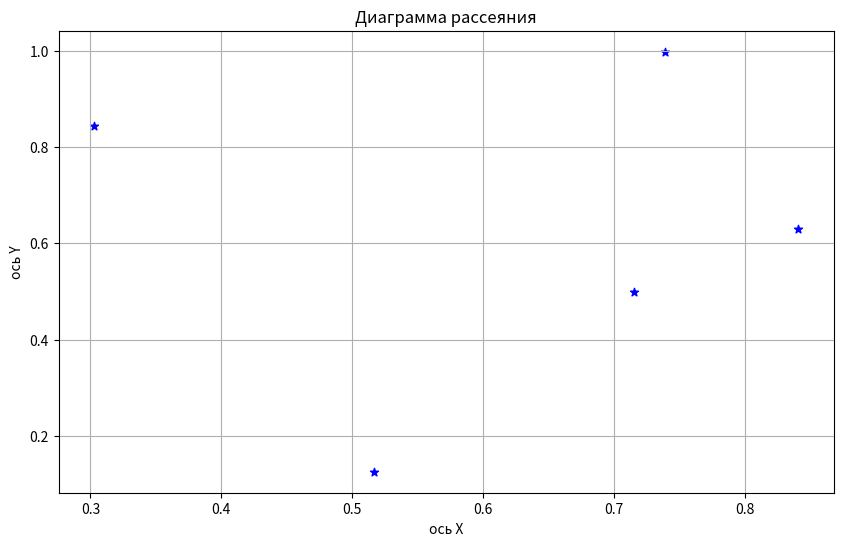

Reproduce this figure in Python.
import matplotlib.pyplot as plt
from numpy.random import rand

# Количество случайных чисел
quantity = 5
def main():
    # Генерация случайных чисел
    array_first = rand(quantity)
    array_second = rand(quantity)
    print('Первый массив')
    print(array_first)
    print('Второй массив')
    print(array_second)
    # Строим диагармму рассеяния:
    plt.figure(figsize=(10, 6))
    plt.scatter(array_first, array_second, color='blue', marker='*')
    plt.xlabel('ось X')
    plt.ylabel('ось Y')
    plt.title(f'Диаграмма рассеяния')
    plt.grid(True)
    # Показываем график:
    plt.show()

if __name__ == '__main__':
    main()